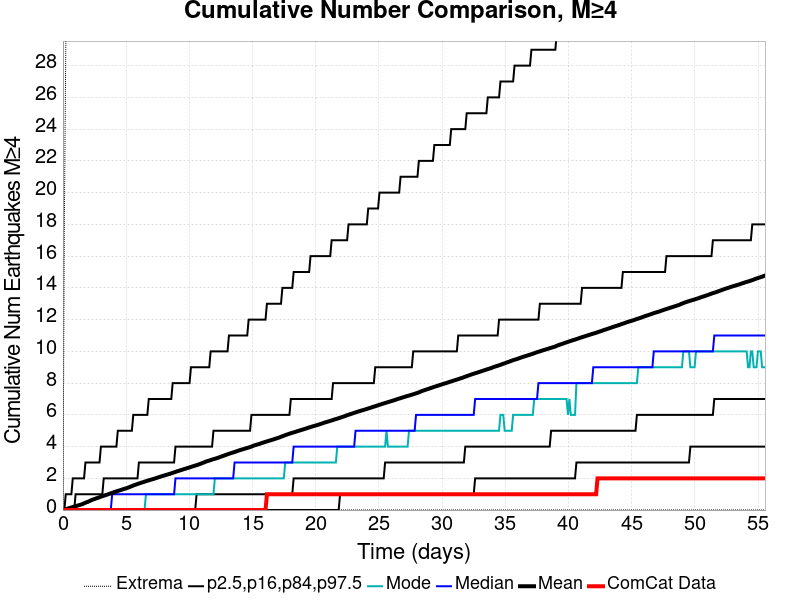

Data behind this chart, as committed beside it:
Time (days), ComCat Data, Simulation Mean, Simulation Median, Simulation Mode, Simulation Minimum, Simulation Maximum, 2.5 %-ile, 16 %-ile, 84 %-ile, 97.5 %-ile
0.0, 0.0, 0.0, 0.0, 0.0, 0.0, 0.0, 0.0, 0.0, 0.0, 0.0
0.1113, 0.0, 0.0242, 0.0, 0.0, 0.0, 18.0, 0.0, 0.0, 0.0, 0.0
0.2226, 0.0, 0.0521, 0.0, 0.0, 0.0, 29.0, 0.0, 0.0, 0.0, 1.0
0.334, 0.0, 0.0828, 0.0, 0.0, 0.0, 34.0, 0.0, 0.0, 0.0, 1.0
0.4453, 0.0, 0.1107, 0.0, 0.0, 0.0, 39.0, 0.0, 0.0, 0.0, 1.0
0.5566, 0.0, 0.1357, 0.0, 0.0, 0.0, 41.0, 0.0, 0.0, 0.0, 1.0
0.6679, 0.0, 0.162, 0.0, 0.0, 0.0, 43.0, 0.0, 0.0, 0.0, 1.0
0.7792, 0.0, 0.1897, 0.0, 0.0, 0.0, 44.0, 0.0, 0.0, 0.0, 2.0
0.8906, 0.0, 0.2148, 0.0, 0.0, 0.0, 46.0, 0.0, 0.0, 0.0, 2.0
1.002, 0.0, 0.2444, 0.0, 0.0, 0.0, 48.0, 0.0, 0.0, 1.0, 2.0
1.113, 0.0, 0.2718, 0.0, 0.0, 0.0, 50.0, 0.0, 0.0, 1.0, 2.0
1.225, 0.0, 0.2986, 0.0, 0.0, 0.0, 50.0, 0.0, 0.0, 1.0, 2.0
1.336, 0.0, 0.3243, 0.0, 0.0, 0.0, 50.0, 0.0, 0.0, 1.0, 2.0
1.447, 0.0, 0.3504, 0.0, 0.0, 0.0, 51.0, 0.0, 0.0, 1.0, 2.0
1.558, 0.0, 0.3781, 0.0, 0.0, 0.0, 52.0, 0.0, 0.0, 1.0, 2.0
1.67, 0.0, 0.4246, 0.0, 0.0, 0.0, 200.0, 0.0, 0.0, 1.0, 2.0
1.781, 0.0, 0.4629, 0.0, 0.0, 0.0, 318.0, 0.0, 0.0, 1.0, 3.0
1.892, 0.0, 0.4982, 0.0, 0.0, 0.0, 378.0, 0.0, 0.0, 1.0, 3.0
2.004, 0.0, 0.5279, 0.0, 0.0, 0.0, 414.0, 0.0, 0.0, 1.0, 3.0
2.115, 0.0, 0.5701, 0.0, 0.0, 0.0, 445.0, 0.0, 0.0, 1.0, 3.0
2.226, 0.0, 0.6159, 0.0, 0.0, 0.0, 477.0, 0.0, 0.0, 1.0, 3.0
2.338, 0.0, 0.6513, 0.0, 0.0, 0.0, 492.0, 0.0, 0.0, 1.0, 3.0
2.449, 0.0, 0.6848, 0.0, 0.0, 0.0, 509.0, 0.0, 0.0, 1.0, 3.0
2.56, 0.0, 0.7135, 0.0, 0.0, 0.0, 523.0, 0.0, 0.0, 1.0, 3.0
2.672, 0.0, 0.7489, 0.0, 0.0, 0.0, 538.0, 0.0, 0.0, 1.0, 3.0
2.783, 0.0, 0.7775, 0.0, 0.0, 0.0, 547.0, 0.0, 0.0, 1.0, 3.0
2.894, 0.0, 0.8062, 0.0, 0.0, 0.0, 555.0, 0.0, 0.0, 1.0, 3.0
3.006, 0.0, 0.8419, 0.0, 0.0, 0.0, 568.0, 0.0, 0.0, 1.0, 4.0
3.117, 0.0, 0.8733, 0.0, 0.0, 0.0, 576.0, 0.0, 0.0, 1.0, 4.0
3.228, 0.0, 0.9034, 0.0, 0.0, 0.0, 582.0, 0.0, 0.0, 2.0, 4.0
3.34, 0.0, 0.932, 0.0, 0.0, 0.0, 589.0, 0.0, 0.0, 2.0, 4.0
3.451, 0.0, 0.961, 0.0, 0.0, 0.0, 592.0, 0.0, 0.0, 2.0, 4.0
3.562, 0.0, 0.9905, 0.0, 0.0, 0.0, 598.0, 0.0, 0.0, 2.0, 4.0
3.674, 0.0, 1.02, 0.0, 0.0, 0.0, 603.0, 0.0, 0.0, 2.0, 4.0
3.785, 0.0, 1.054, 0.0, 0.0, 0.0, 608.0, 0.0, 0.0, 2.0, 4.0
3.896, 0.0, 1.084, 1.0, 0.0, 0.0, 615.0, 0.0, 0.0, 2.0, 4.0
4.008, 0.0, 1.115, 1.0, 0.0, 0.0, 617.0, 0.0, 0.0, 2.0, 4.0
4.119, 0.0, 1.147, 1.0, 0.0, 0.0, 624.0, 0.0, 0.0, 2.0, 4.0
4.23, 0.0, 1.178, 1.0, 0.0, 0.0, 628.0, 0.0, 0.0, 2.0, 4.0
4.342, 0.0, 1.206, 1.0, 0.0, 0.0, 632.0, 0.0, 0.0, 2.0, 5.0
4.453, 0.0, 1.232, 1.0, 0.0, 0.0, 634.0, 0.0, 0.0, 2.0, 5.0
4.564, 0.0, 1.261, 1.0, 0.0, 0.0, 638.0, 0.0, 0.0, 2.0, 5.0
4.675, 0.0, 1.29, 1.0, 0.0, 0.0, 641.0, 0.0, 0.0, 2.0, 5.0
4.787, 0.0, 1.319, 1.0, 0.0, 0.0, 647.0, 0.0, 0.0, 2.0, 5.0
4.898, 0.0, 1.348, 1.0, 0.0, 0.0, 650.0, 0.0, 0.0, 2.0, 5.0
5.009, 0.0, 1.375, 1.0, 0.0, 0.0, 652.0, 0.0, 0.0, 2.0, 5.0
5.121, 0.0, 1.405, 1.0, 0.0, 0.0, 654.0, 0.0, 0.0, 2.0, 5.0
5.232, 0.0, 1.436, 1.0, 0.0, 0.0, 658.0, 0.0, 0.0, 2.0, 5.0
5.343, 0.0, 1.472, 1.0, 0.0, 0.0, 665.0, 0.0, 0.0, 2.0, 5.0
5.455, 0.0, 1.509, 1.0, 0.0, 0.0, 665.0, 0.0, 0.0, 2.0, 5.0
5.566, 0.0, 1.546, 1.0, 0.0, 0.0, 670.0, 0.0, 0.0, 2.0, 6.0
5.677, 0.0, 1.581, 1.0, 0.0, 0.0, 674.0, 0.0, 0.0, 2.0, 6.0
5.789, 0.0, 1.61, 1.0, 0.0, 0.0, 680.0, 0.0, 0.0, 2.0, 6.0
5.9, 0.0, 1.641, 1.0, 0.0, 0.0, 684.0, 0.0, 0.0, 2.0, 6.0
6.011, 0.0, 1.672, 1.0, 0.0, 0.0, 688.0, 0.0, 0.0, 3.0, 6.0
6.123, 0.0, 1.7, 1.0, 0.0, 0.0, 688.0, 0.0, 0.0, 3.0, 6.0
6.234, 0.0, 1.731, 1.0, 0.0, 0.0, 693.0, 0.0, 0.0, 3.0, 6.0
6.345, 0.0, 1.758, 1.0, 0.0, 0.0, 702.0, 0.0, 0.0, 3.0, 6.0
6.457, 0.0, 1.786, 1.0, 0.0, 0.0, 705.0, 0.0, 0.0, 3.0, 6.0
6.568, 0.0, 1.817, 1.0, 1.0, 0.0, 706.0, 0.0, 0.0, 3.0, 6.0
... 440 more rows
